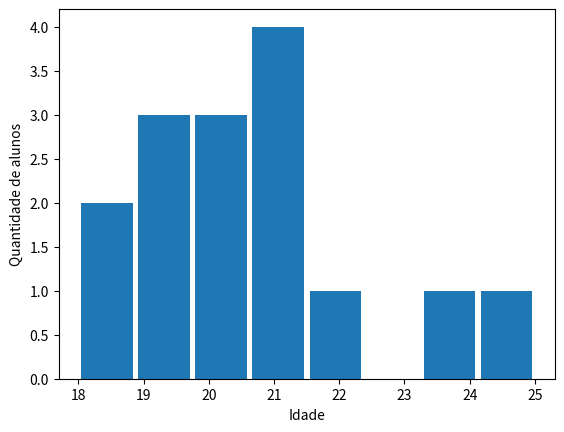
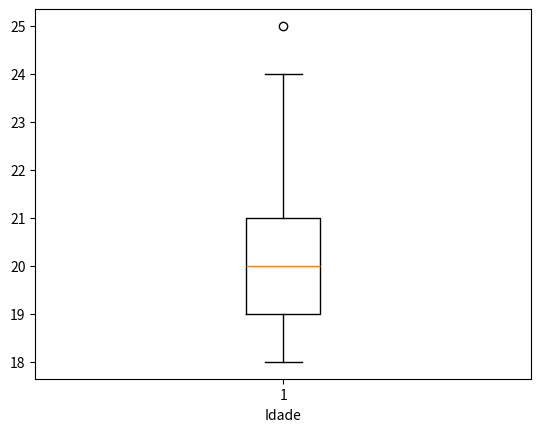

Source code (Python) for these figures, in order:
import statistics as stat
from scipy.stats import variation
import numpy as np 
import pandas as pd
from matplotlib import pyplot as plt
import math

print("Exercício 1")
print("b) Funções pré programadas:")

idade = [18,20,19,21,25,22,18,20,21,19,20,21,19,24,21]
n = 15
print("Idade de 15 alunos: ", idade)

#Média
media = stat.mean(idade)
print("Média:", "%.1f" % media)

#Mediana
mediana = stat.median(idade)
print("Mediana:", mediana)

#Variância populacional
varianciap = stat.pvariance(idade)
print("Variância populacional:", "%.3f" % varianciap)

#Variância amostral
varianciaA = stat.variance(idade)
print("Variância amostral:", "%.9f" % varianciaA)

#Desvio padrão populacional
dpp = stat.pstdev(idade)
print("Desvio padrão populacional:", "%.3f" % dpp)

#Desvio padrão amostral
dpa = stat.stdev(idade)
print("Desvio padrão amostral:", "%.3f" % dpa)

#Coeficiente de variação populacional
cvp = variation(idade)
print("Coeficiente de variação populacional: ", cvp)

#Coeficiente de variação amostral
def cva(v):
  cva = dpa/media*100
  return cva
print("Coefiente de variação amostral:" "%.2f" % cva(idade), "%")

#Quartil 1
Q1 = np.quantile(idade, 0.25)
print("Quartil 1:", Q1) 

#Quartil 3
Q3 = np.quantile(idade, 0.75)
print("Quartil 3:", Q3)



print("c) Funções programadas pelo estudante:")

#Média:
def media(v):
  n = len(v)
  soma = 0
  for i in range(n):
      soma = soma + v[i]
  soma = soma / n
  return soma
print("Média:", "%.2f" %media(idade))


#Mediana:
def mediana(v):
  n = len(v)
  vo = sorted(v)
  if n % 2 == 0:
      ni = int(n/2)
      mediana = (vo[ni - 1] + vo[ni]) / 2
  else:
      ni = int(n/2)
      mediana = vo[ni]
  return mediana
print("Mediana:", mediana(idade))


#Variância populacional:
def varianciaP(v):
  n = len(idade)
  m = media(idade)
  soma = 0
  for i in range(n):
      soma = soma + (v[i] - m)**2
  soma = soma / n
  return soma
print("Variância populacional:", "%.3f" % varianciaP(idade))


#Variância amostral:
def varianciaA(v):
  n = len(idade)
  m = media(idade)
  soma = 0
  for i in range(n):
      soma = soma + (v[i] - m)**2
  soma = soma / (n-1)
  return soma
print("Variância amostral:", "%.3f" % varianciaA(idade))


#Desvio padrão populacional:
def dpp(v):
  vp = varianciaP(idade)
  dpP = math.sqrt(vp)
  return dpP
print("Desvio padrão populacional:", "%.3f" % dpp(idade))

#Desvio padrão amostral:
def dpa(x):
  va = varianciaA(idade)
  dpa = math.sqrt(va)
  return dpa
print("Desvio padrão amostral:", "%.3f" % dpa(idade))


#Coefiente de variação populacional:
def cvp(v):
  cvp = (dpp(idade)/media(idade))*100
  return cvp
print("Coefiente de variação populacional:" "%.2f" % cvp(idade), "%")

#Coefiente de variação amostral:
def cva(v):
  cva = (dpa(idade)/media(idade))*100
  return cva
print("Coefiente de variação amostral:" "%.2f" % cva(idade), "%")


#Quartil 1:
posicao_mediana = int((n+1)/2)
ordem = sorted(idade)
metade1 = ordem[0:posicao_mediana]
q1 = mediana(metade1)
print("Quartil 1: ", q1)


#Quartil 3:
posicao_mediana = int((n+1)/2)
ordem = sorted(idade)
metade2 = ordem[posicao_mediana:]
q3 = mediana(metade2)
print("Quartil 3: ",q3)

#Histograma
plt.hist(idade, 8, rwidth = 0.9)
plt.xlabel('Idade')
plt.ylabel('Quantidade de alunos')
plt.show()

#Boxplot (só aparece quando o histograma não está no código)
plt.boxplot(idade)
plt.xlabel('Idade')
plt.show()
